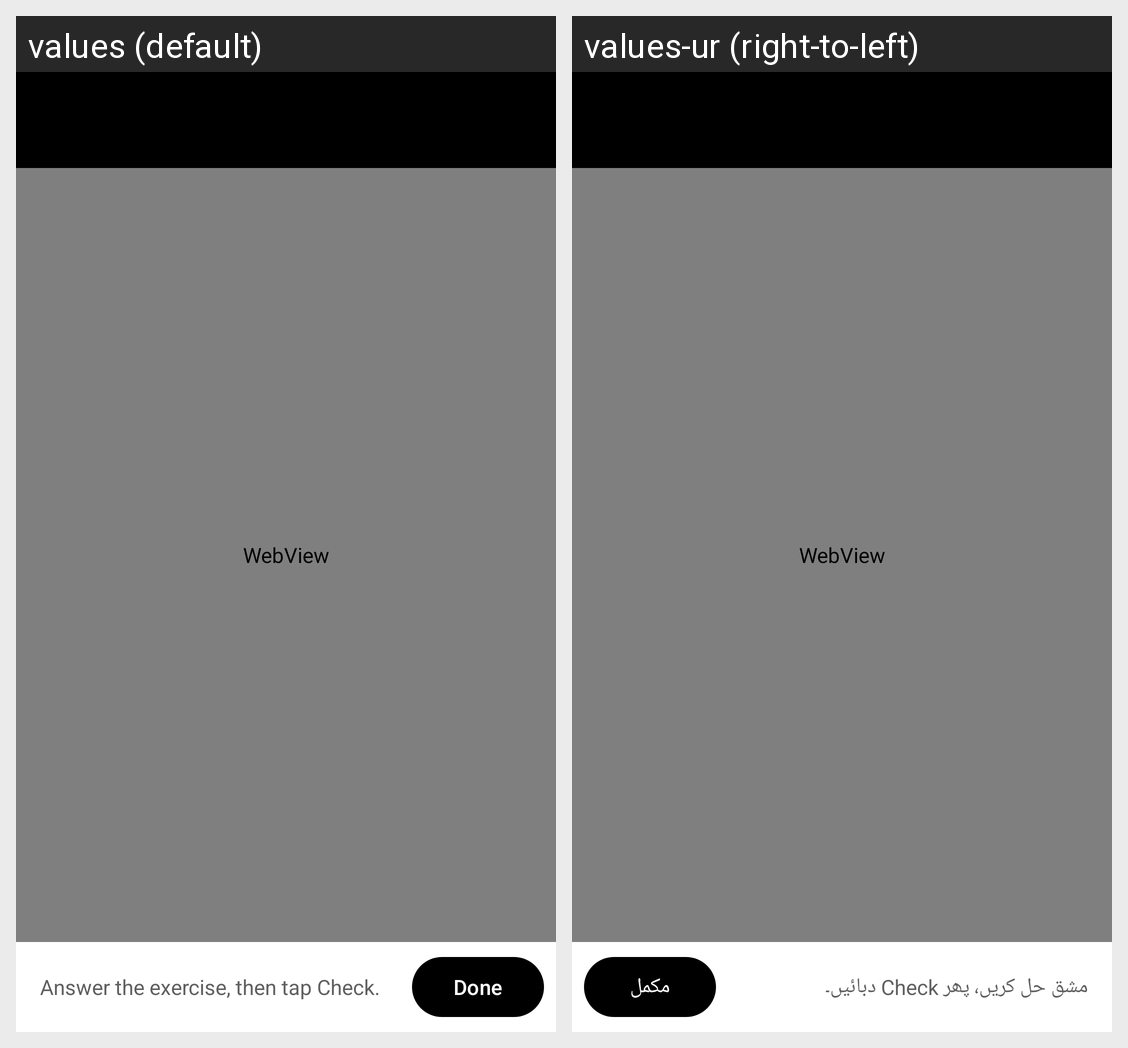

For this localized Android screen grid, give each drawn string resource with its value in every locale shown.
Android screen res/layout/activity_h5p.xml rendered under 2 locales, left to right: values (default), values-ur (right-to-left). Device: Nexus 5 (rendered at 1080×1920; each locale shown at half size, 540×960, under a caption strip naming it); theme Theme.EduQode.
Strings drawn on this screen, with the default value and each locale's value (text and hints the layout hard-codes, and strings that could not be matched under every locale, appear in the picture but are not listed):

ui_answer_the_exercise_then_tap_check
  values: Answer the exercise, then tap Check.
  values-ur: مشق حل کریں، پھر Check دبائیں۔

ui_done
  values: Done
  values-ur: مکمل
